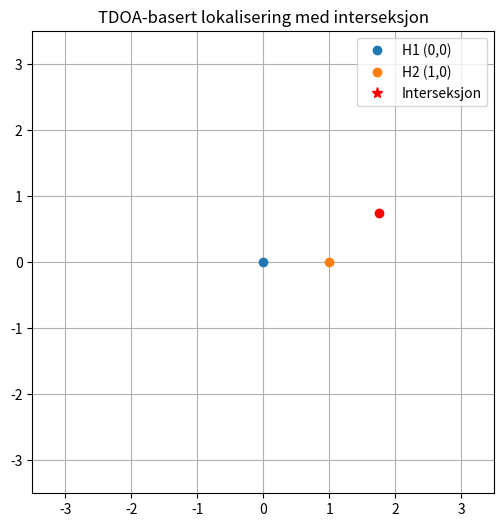

Python code for this plot:
import numpy as np
import matplotlib.pyplot as plt
from matplotlib.animation import FuncAnimation
from scipy.signal import chirp, correlate
from scipy.ndimage import shift


lat = 63.4605
lng = 10.4051

fs = 100e3
T = 10e-3
f0, f1 = 38e3, 42e3
c = 1500

hydrophone1_pos = np.array([0.0, 0.0])
hydrophone2_pos = np.array([1.0, 0.0])

x_min, x_max = -3.5, 3.5
y_min, y_max = -3.5, 3.5
Ngrid = 600
x_vals = np.linspace(x_min, x_max, Ngrid)
y_vals = np.linspace(y_min, y_max, Ngrid)
xx, yy = np.meshgrid(x_vals, y_vals)

t = np.linspace(0, T, int(fs * T))
sweep = chirp(t, f0=f0, f1=f1, t1=T, method='linear')

def time_to_samples(tdelay):
    return int(round(tdelay * fs))


# --- Draggable point class ---
class DraggablePoint:
    def __init__(self, ax, pos, **plot_kwargs):
        self.ax = ax
        self.canvas = ax.figure.canvas
        self.pos = pos  # expects a NumPy array [x, y]
        self.point, = ax.plot([self.pos[0]], [self.pos[1]], 'o', picker=5, **plot_kwargs)
        self.dragging = False

        self.cid_press = self.canvas.mpl_connect('button_press_event', self.on_press)
        self.cid_release = self.canvas.mpl_connect('button_release_event', self.on_release)
        self.cid_motion = self.canvas.mpl_connect('motion_notify_event', self.on_motion)

    def on_press(self, event):
        if event.inaxes != self.ax:
            return
        contains, _ = self.point.contains(event)
        if contains:
            self.dragging = True

    def on_release(self, event): # Release does not work without event
        self.dragging = False

    def on_motion(self, event):
        if not self.dragging or event.inaxes != self.ax:
            return
        self.pos[0], self.pos[1] = event.xdata, event.ydata
        self.point.set_data([self.pos[0]], [self.pos[1]])
        self.canvas.draw_idle()

    def get_position(self):
        return self.pos.copy()


def offset_latlng(lat, lng, dx_m, dy_m):
    R = 6378137 # Earth radius in meters

    lat_rad = np.radians(lat)

    dlat = dy_m / R
    dlng = dx_m / (R * np.cos(lat_rad))

    new_lat = lat + np.degrees(dlat)
    new_lng = lng + np.degrees(dlng)

    return new_lat, new_lng


# --- Set up figure ---
fig, ax = plt.subplots(figsize=(8, 6))
ax.set_xlim(x_min, x_max)
ax.set_ylim(y_min, y_max)
ax.set_aspect('equal')
ax.grid(True)
ax.set_title("TDOA-basert lokalisering med interseksjon")

# Hydrophones
ax.plot(*hydrophone1_pos, 'o', label="H1 (0,0)")
ax.plot(*hydrophone2_pos, 'o', label="H2 (1,0)")

# Source
source = DraggablePoint(ax, np.array([1.75, 0.75]), color='red')

# Intersection and contours
intersection_plot, = ax.plot([], [], 'r*', label="Interseksjon", markersize=8)
hyperbola_plot = None
circle_plot = None

ax.legend()


def update(_):
    global hyperbola_plot, circle_plot

    source_pos = source.get_position()

    # True delay (only used for simulation)
    d1 = np.linalg.norm(source_pos - hydrophone1_pos)
    d2 = np.linalg.norm(source_pos - hydrophone2_pos)
    time1 = d1 / c
    delta_t12_true = (d2 - d1) / c

    # Simulated signals
    hydrophone1 = sweep
    hydrophone2 = shift(sweep, -time_to_samples(delta_t12_true), mode='nearest')

    # Estimate TDOA via cross-correlation
    corr = correlate(hydrophone1, hydrophone2, mode='full')
    lags = np.arange(-len(hydrophone1)+1, len(hydrophone1))
    peak = np.argmax(np.abs(corr))
    estimated_dt12 = lags[peak] / fs
    print(f"[Update] Estimert TDOA (H2 vs H1): {estimated_dt12 * 1e6:.2f} µs")

    # Geometry for plotting
    d1_grid = np.sqrt((xx - hydrophone1_pos[0])**2 + (yy - hydrophone1_pos[1])**2)
    d2_grid = np.sqrt((xx - hydrophone2_pos[0])**2 + (yy - hydrophone2_pos[1])**2)
    diff = d2_grid - d1_grid

    level = c * estimated_dt12
    circle_radius = c * time1

    circle_eq = d1_grid - circle_radius

    # Intersections
    tolerance = 0.005
    intersection_mask = (np.abs(diff - level) < tolerance) & (np.abs(circle_eq) < tolerance)
    intersection_x = xx[intersection_mask]
    intersection_y = yy[intersection_mask]
    intersection_plot.set_data(intersection_x, intersection_y)

    # Optional: estimated lat/lng from local origin if you're simulating GPS coordinates
    if intersection_x.size > 0:
        estimated_x = np.mean(intersection_x)
        estimated_y = np.mean(intersection_y)
        print(f"[Update] Beregnet kildeposisjon: ({estimated_x:.2f}, {estimated_y:.2f})")
        # If you're working with GPS:
        # estimated_lat, estimated_lng = offset_latlng(lat, lng, estimated_x, estimated_y)
        # print(f"Estimated coordinates: ({estimated_lat}, {estimated_lng})")
    else:
        print("[Update] Ingen interseksjon funnet.")

    # Plot update
    if hyperbola_plot: [c.remove() for c in hyperbola_plot.collections]
    if circle_plot: [c.remove() for c in circle_plot.collections]
    hyperbola_plot = ax.contour(xx, yy, diff - level, levels=[0], linestyles='--', colors='blue')
    circle_plot = ax.contour(xx, yy, circle_eq, levels=[0], linestyles='--', colors='green')

    fig.canvas.draw_idle()


ani = FuncAnimation(fig, update, interval=2000)

plt.show()
